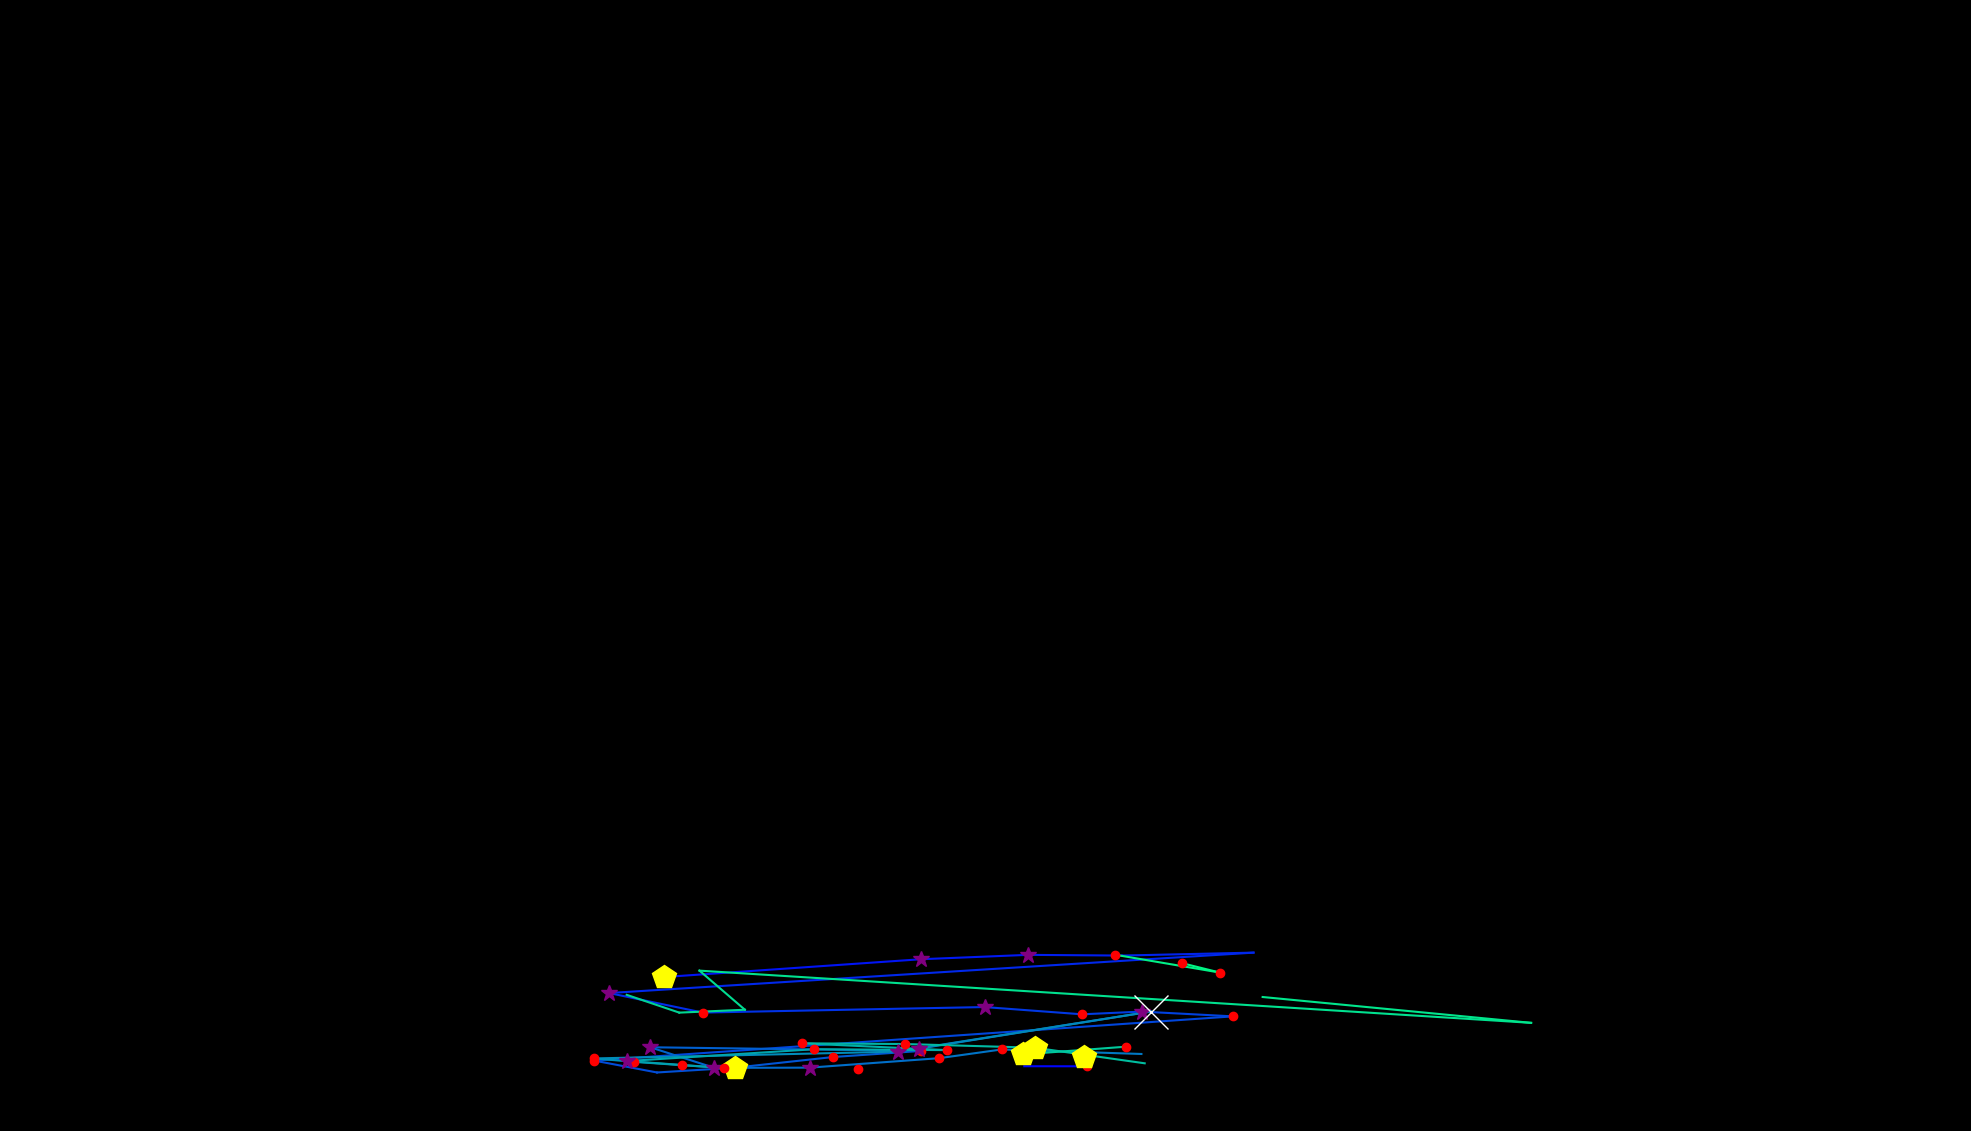

Source data for this figure (header and first rows):
, fixation_id, timestamp, avg_gaze_x, avg_gaze_y, duration
0, 380.0, 124107, 1115, 80.1, 180.7
1, 384.0, 125143, 1330, 84.1, 84.34
2, 385.0, 125577, 1412, 84.03, 192.8
3, 387.0, 126047, 1407, 96.25, 421.7
4, 390.0, 126914, 862.5, 200, 433.8
5, 391.0, 127444, 1196, 223.1, 325.3
6, 392.0, 127830, 1335, 228.8, 325.3
7, 393.0, 128240, 1457, 227.8, 96.39
8, 394.0, 128878, 1628, 231.7, 108.4
9, 395.0, 129143, 791, 179.2, 253
10, 396.0, 129469, 912.6, 153.8, 144.6
11, 397.0, 129794, 1279, 161, 289.2
12, 398.0, 130131, 1405, 151.5, 156.6
13, 399.0, 130409, 1483, 155.1, 277.1
14, 400.0, 130746, 1601, 148.9, 241
15, 401.0, 131083, 771.8, 91.43, 216.9
16, 402.0, 131324, 853.2, 76.01, 96.39
17, 403.0, 131445, 954.2, 82.18, 409.7
18, 404.0, 131915, 1082, 96.1, 144.6
19, 405.0, 132083, 1197, 104, 228.9
20, 406.0, 132397, 844.3, 108.8, 277.1
21, 407.0, 132698, 927.9, 81.98, 289.2
22, 408.0, 133047, 1051, 82.28, 289.2
23, 409.0, 133517, 1219, 94.56, 241
24, 410.0, 133782, 1301, 105.9, 216.9
25, 411.0, 134120, 1482, 100, 12.05
26, 416.0, 135831, 1193, 106.9, 349.4
27, 417.0, 136216, 1495, 155.2, 578.4
28, 418.0, 136879, 1166, 103.1, 313.3
29, 419.0, 137265, 771.5, 94.22, 132.5
30, 420.0, 137433, 822.8, 89.87, 132.5
31, 421.0, 137590, 886.3, 85.43, 120.5
32, 422.0, 137735, 940.1, 81.82, 204.8
33, 423.0, 138048, 814.9, 90.84, 253
34, 424.0, 138783, 1058, 106.2, 132.5
35, 425.0, 138939, 1230, 105, 120.5
36, 426.0, 139241, 1041, 113.9, 180.7
37, 427.0, 139506, 1175, 113, 168.7
38, 428.0, 139759, 1344, 108.2, 506.1
39, 429.0, 140301, 1487, 87.91, 24.1
40, 440.0, 143759, 1328, 99.46, 469.9
41, 441.0, 144301, 1462, 109.5, 204.8
42, 448.0, 146639, 813.9, 176.8, 108.4
43, 449.0, 146771, 882.2, 153.7, 108.4
44, 450.0, 146904, 967.4, 157.5, 108.4
45, 451.0, 147085, 908.4, 208.3, 96.39
46, 452.0, 147338, 1988, 140.5, 0.0
47, 453.0, 148350, 1640, 174, 96.39
48, 456.0, 148928, 1449, 228.8, 132.5
49, 457.0, 149085, 1584, 205.7, 241
50, 458.0, 149350, 1535, 218.1, 216.9
